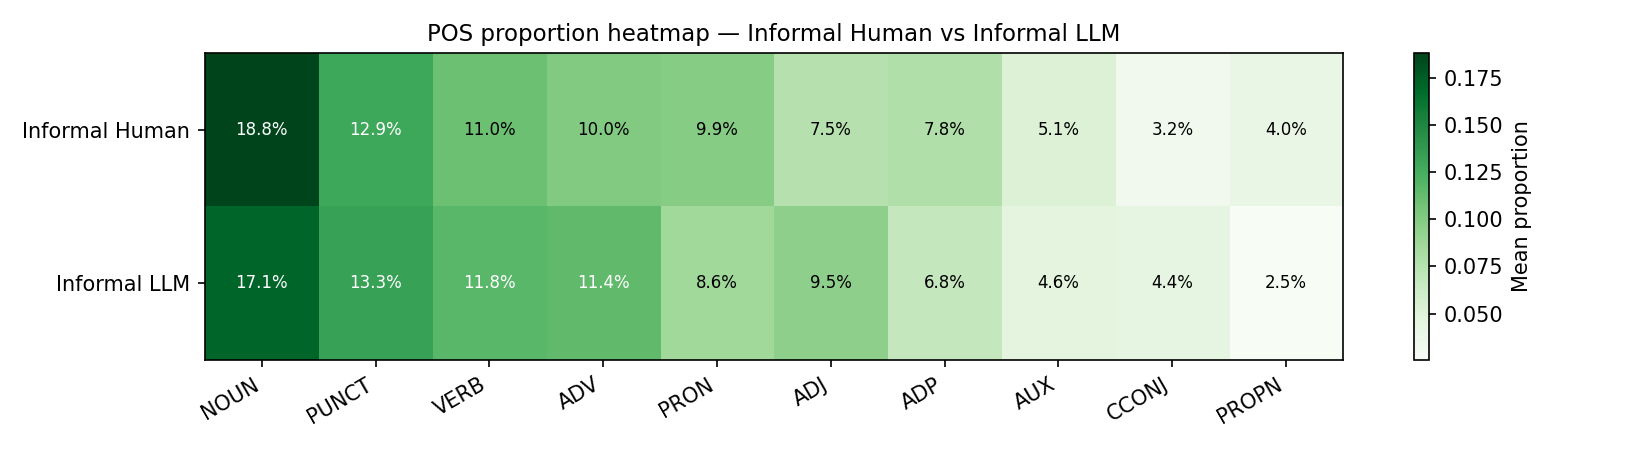

Values plotted in this chart, from the file beside it:
tag, Informal Human, Informal LLM
ADJ, 0.07504, 0.09488
ADP, 0.07785, 0.06785
ADV, 0.1003, 0.1139
AUX, 0.0509, 0.04599
CCONJ, 0.03225, 0.04426
NOUN, 0.1883, 0.1712
PRON, 0.09851, 0.08638
PROPN, 0.04007, 0.02532
PUNCT, 0.1292, 0.1334
VERB, 0.1097, 0.1175
